Photos from the image-classification dataset "electrical_equipment" in the GitHub repository aatif-pathan001/Transfer-Learning-Projects. Its 6 classes are: breaker, closed blade disconnect switch, current transformer, porcelain pin insulator, power transformer, recloser.

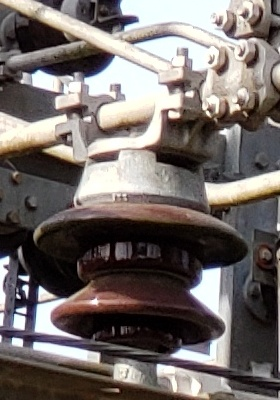
Label: porcelain pin insulator

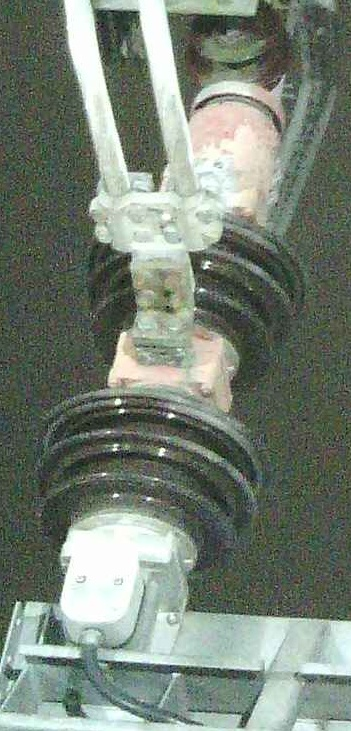
Label: breaker

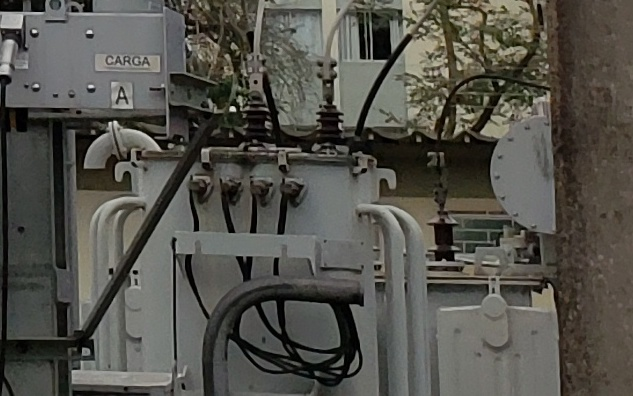
Label: power transformer

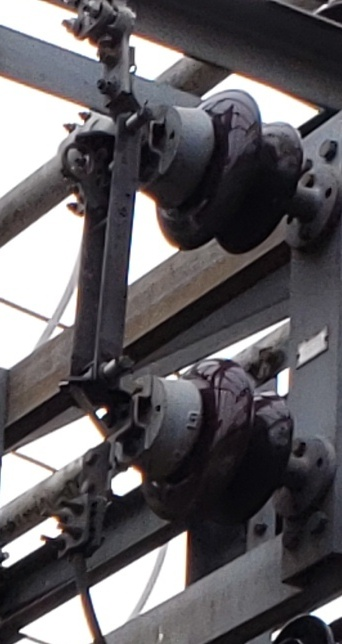
Label: closed blade disconnect switch

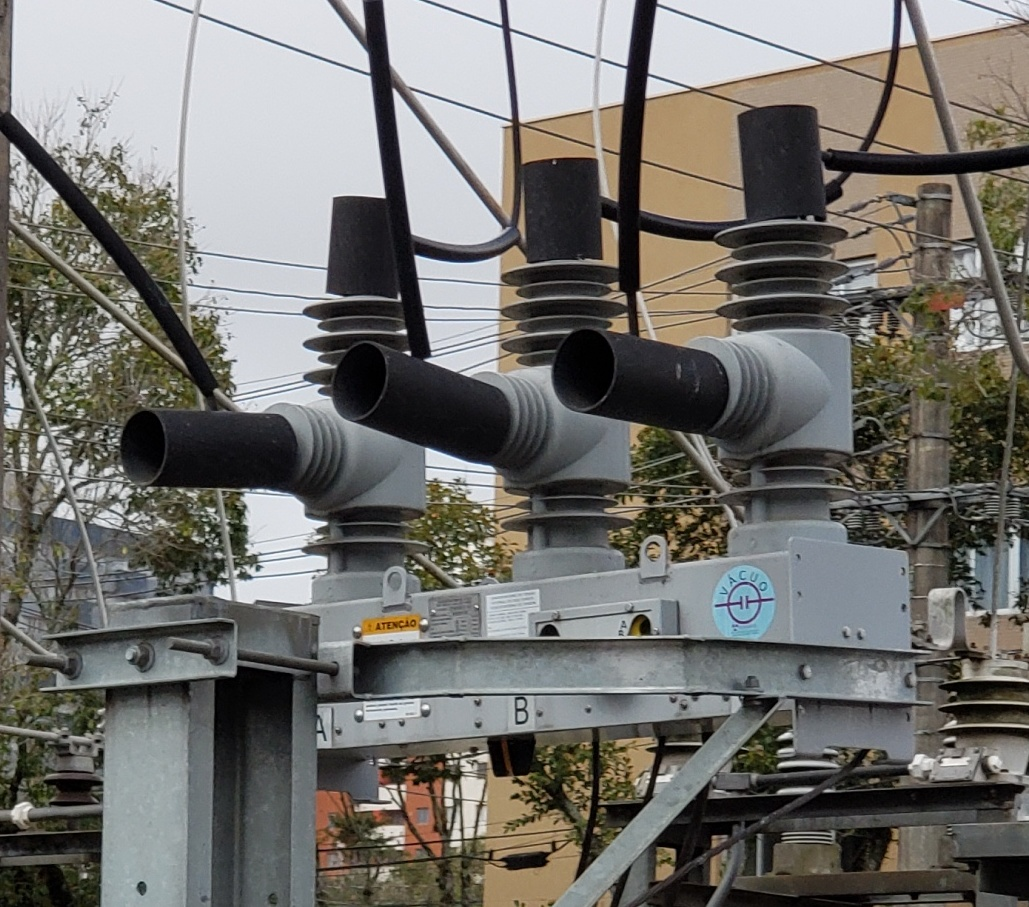
Label: recloser

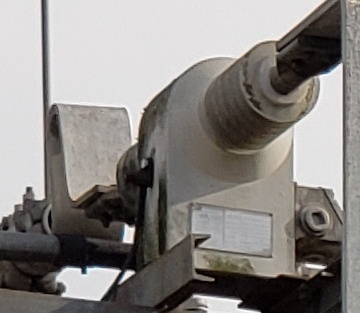
Label: current transformer
